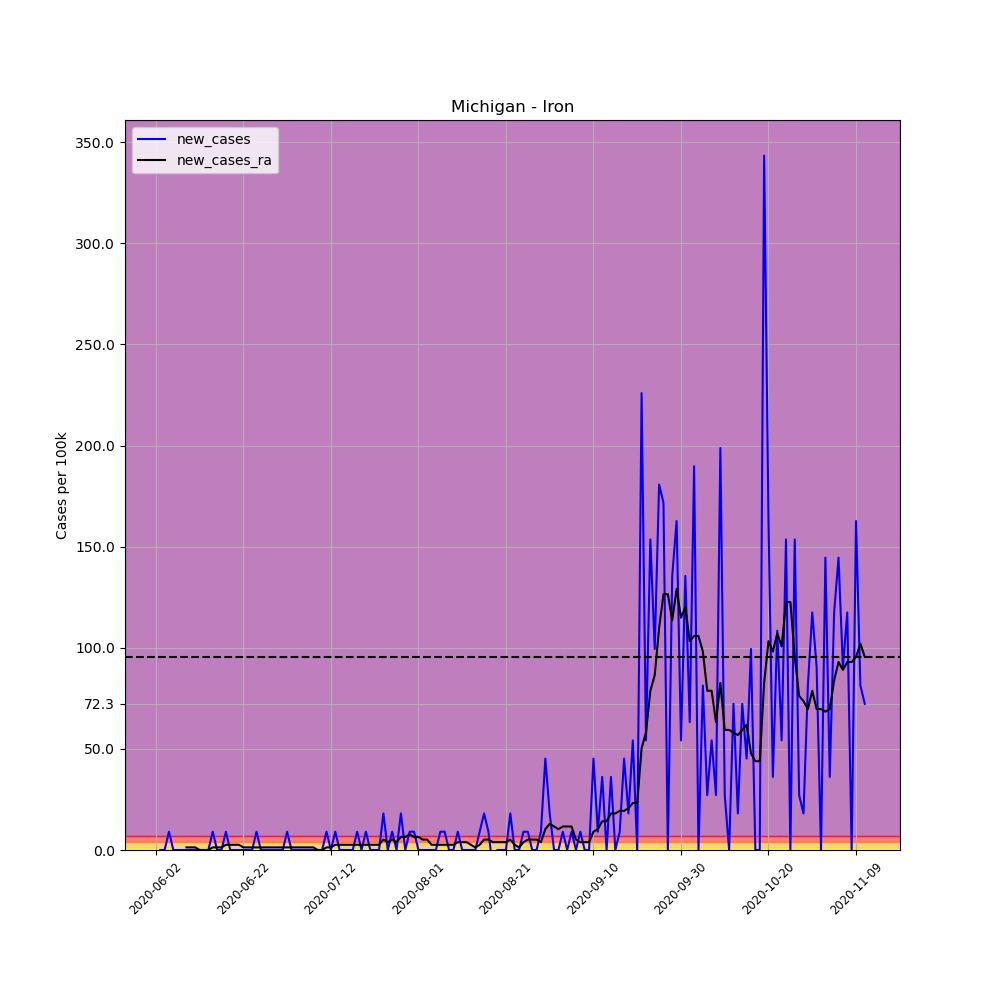

The file beside this chart, header and first rows:
, date, county, state, fips, cases, deaths, COUNTY, STNAME, CTYNAME, POPESTIMATE2019, per_100k, per_100k_ra, new_cases, new_cases_ra
678535, 2020-06-02, Iron, Michigan, 26071, 1, 0, 71, Michigan, Iron, 11066, 9.037, , , 
678536, 2020-06-03, Iron, Michigan, 26071, 1, 0, 71, Michigan, Iron, 11066, 9.037, , 0.0, 
678537, 2020-06-04, Iron, Michigan, 26071, 1, 0, 71, Michigan, Iron, 11066, 9.037, , 0.0, 
678538, 2020-06-05, Iron, Michigan, 26071, 2, 0, 71, Michigan, Iron, 11066, 18.07, , 9.037, 
678539, 2020-06-06, Iron, Michigan, 26071, 2, 0, 71, Michigan, Iron, 11066, 18.07, , 0.0, 
678540, 2020-06-07, Iron, Michigan, 26071, 2, 0, 71, Michigan, Iron, 11066, 18.07, , 0.0, 
678541, 2020-06-08, Iron, Michigan, 26071, 2, 0, 71, Michigan, Iron, 11066, 18.07, 14.2, 0.0, 
678542, 2020-06-09, Iron, Michigan, 26071, 2, 0, 71, Michigan, Iron, 11066, 18.07, 15.49, 0.0, 1.291
678543, 2020-06-10, Iron, Michigan, 26071, 2, 0, 71, Michigan, Iron, 11066, 18.07, 16.78, 0.0, 1.291
678544, 2020-06-11, Iron, Michigan, 26071, 2, 0, 71, Michigan, Iron, 11066, 18.07, 18.07, 0.0, 1.291
678545, 2020-06-12, Iron, Michigan, 26071, 2, 0, 71, Michigan, Iron, 11066, 18.07, 18.07, 0.0, 0.0
678546, 2020-06-13, Iron, Michigan, 26071, 2, 0, 71, Michigan, Iron, 11066, 18.07, 18.07, 0.0, 0.0
678547, 2020-06-14, Iron, Michigan, 26071, 2, 0, 71, Michigan, Iron, 11066, 18.07, 18.07, 0.0, 0.0
678548, 2020-06-15, Iron, Michigan, 26071, 3, 0, 71, Michigan, Iron, 11066, 27.11, 19.36, 9.037, 1.291
678549, 2020-06-16, Iron, Michigan, 26071, 3, 0, 71, Michigan, Iron, 11066, 27.11, 20.66, 0.0, 1.291
678550, 2020-06-17, Iron, Michigan, 26071, 3, 0, 71, Michigan, Iron, 11066, 27.11, 21.95, 0.0, 1.291
678551, 2020-06-18, Iron, Michigan, 26071, 4, 0, 71, Michigan, Iron, 11066, 36.15, 24.53, 9.037, 2.582
678552, 2020-06-19, Iron, Michigan, 26071, 4, 0, 71, Michigan, Iron, 11066, 36.15, 27.11, 0.0, 2.582
678553, 2020-06-20, Iron, Michigan, 26071, 4, 0, 71, Michigan, Iron, 11066, 36.15, 29.69, 0.0, 2.582
678554, 2020-06-21, Iron, Michigan, 26071, 4, 0, 71, Michigan, Iron, 11066, 36.15, 32.27, 0.0, 2.582
678555, 2020-06-22, Iron, Michigan, 26071, 4, 0, 71, Michigan, Iron, 11066, 36.15, 33.56, 0.0, 1.291
678556, 2020-06-23, Iron, Michigan, 26071, 4, 0, 71, Michigan, Iron, 11066, 36.15, 34.86, 0.0, 1.291
678557, 2020-06-24, Iron, Michigan, 26071, 4, 0, 71, Michigan, Iron, 11066, 36.15, 36.15, 0.0, 1.291
678558, 2020-06-25, Iron, Michigan, 26071, 5, 0, 71, Michigan, Iron, 11066, 45.18, 37.44, 9.037, 1.291
678559, 2020-06-26, Iron, Michigan, 26071, 5, 0, 71, Michigan, Iron, 11066, 45.18, 38.73, 0.0, 1.291
678560, 2020-06-27, Iron, Michigan, 26071, 5, 1, 71, Michigan, Iron, 11066, 45.18, 40.02, 0.0, 1.291
678561, 2020-06-28, Iron, Michigan, 26071, 5, 1, 71, Michigan, Iron, 11066, 45.18, 41.31, 0.0, 1.291
678562, 2020-06-29, Iron, Michigan, 26071, 5, 1, 71, Michigan, Iron, 11066, 45.18, 42.6, 0.0, 1.291
678563, 2020-06-30, Iron, Michigan, 26071, 5, 1, 71, Michigan, Iron, 11066, 45.18, 43.89, 0.0, 1.291
678564, 2020-07-01, Iron, Michigan, 26071, 5, 1, 71, Michigan, Iron, 11066, 45.18, 45.18, 0.0, 1.291
678565, 2020-07-02, Iron, Michigan, 26071, 6, 1, 71, Michigan, Iron, 11066, 54.22, 46.47, 9.037, 1.291
678566, 2020-07-03, Iron, Michigan, 26071, 6, 1, 71, Michigan, Iron, 11066, 54.22, 47.77, 0.0, 1.291
678567, 2020-07-04, Iron, Michigan, 26071, 6, 1, 71, Michigan, Iron, 11066, 54.22, 49.06, 0.0, 1.291
678568, 2020-07-05, Iron, Michigan, 26071, 6, 1, 71, Michigan, Iron, 11066, 54.22, 50.35, 0.0, 1.291
678569, 2020-07-06, Iron, Michigan, 26071, 6, 1, 71, Michigan, Iron, 11066, 54.22, 51.64, 0.0, 1.291
678570, 2020-07-07, Iron, Michigan, 26071, 6, 1, 71, Michigan, Iron, 11066, 54.22, 52.93, 0.0, 1.291
678571, 2020-07-08, Iron, Michigan, 26071, 6, 1, 71, Michigan, Iron, 11066, 54.22, 54.22, 0.0, 1.291
678572, 2020-07-09, Iron, Michigan, 26071, 6, 1, 71, Michigan, Iron, 11066, 54.22, 54.22, 0.0, 0.0
678573, 2020-07-10, Iron, Michigan, 26071, 6, 1, 71, Michigan, Iron, 11066, 54.22, 54.22, 0.0, 0.0
678574, 2020-07-11, Iron, Michigan, 26071, 7, 1, 71, Michigan, Iron, 11066, 63.26, 55.51, 9.037, 1.291
678575, 2020-07-12, Iron, Michigan, 26071, 7, 1, 71, Michigan, Iron, 11066, 63.26, 56.8, 0.0, 1.291
678576, 2020-07-13, Iron, Michigan, 26071, 8, 1, 71, Michigan, Iron, 11066, 72.29, 59.38, 9.037, 2.582
678577, 2020-07-14, Iron, Michigan, 26071, 8, 1, 71, Michigan, Iron, 11066, 72.29, 61.97, 0.0, 2.582
678578, 2020-07-15, Iron, Michigan, 26071, 8, 1, 71, Michigan, Iron, 11066, 72.29, 64.55, 0.0, 2.582
678579, 2020-07-16, Iron, Michigan, 26071, 8, 1, 71, Michigan, Iron, 11066, 72.29, 67.13, 0.0, 2.582
678580, 2020-07-17, Iron, Michigan, 26071, 8, 1, 71, Michigan, Iron, 11066, 72.29, 69.71, 0.0, 2.582
678581, 2020-07-18, Iron, Michigan, 26071, 9, 1, 71, Michigan, Iron, 11066, 81.33, 72.29, 9.037, 2.582
678582, 2020-07-19, Iron, Michigan, 26071, 9, 1, 71, Michigan, Iron, 11066, 81.33, 74.88, 0.0, 2.582
678583, 2020-07-20, Iron, Michigan, 26071, 10, 1, 71, Michigan, Iron, 11066, 90.37, 77.46, 9.037, 2.582
678584, 2020-07-21, Iron, Michigan, 26071, 10, 1, 71, Michigan, Iron, 11066, 90.37, 80.04, 0.0, 2.582
678585, 2020-07-22, Iron, Michigan, 26071, 10, 1, 71, Michigan, Iron, 11066, 90.37, 82.62, 0.0, 2.582
678586, 2020-07-23, Iron, Michigan, 26071, 10, 1, 71, Michigan, Iron, 11066, 90.37, 85.2, 0.0, 2.582
678587, 2020-07-24, Iron, Michigan, 26071, 12, 1, 71, Michigan, Iron, 11066, 108.4, 90.37, 18.07, 5.164
678588, 2020-07-25, Iron, Michigan, 26071, 12, 1, 71, Michigan, Iron, 11066, 108.4, 94.24, 0.0, 3.873
678589, 2020-07-26, Iron, Michigan, 26071, 13, 1, 71, Michigan, Iron, 11066, 117.5, 99.4, 9.037, 5.164
678590, 2020-07-27, Iron, Michigan, 26071, 13, 1, 71, Michigan, Iron, 11066, 117.5, 103.3, 0.0, 3.873
678591, 2020-07-28, Iron, Michigan, 26071, 15, 1, 71, Michigan, Iron, 11066, 135.6, 109.7, 18.07, 6.455
678592, 2020-07-29, Iron, Michigan, 26071, 15, 1, 71, Michigan, Iron, 11066, 135.6, 116.2, 0.0, 6.455
678593, 2020-07-30, Iron, Michigan, 26071, 16, 1, 71, Michigan, Iron, 11066, 144.6, 123.9, 9.037, 7.746
678594, 2020-07-31, Iron, Michigan, 26071, 17, 1, 71, Michigan, Iron, 11066, 153.6, 130.4, 9.037, 6.455
... 103 more rows
